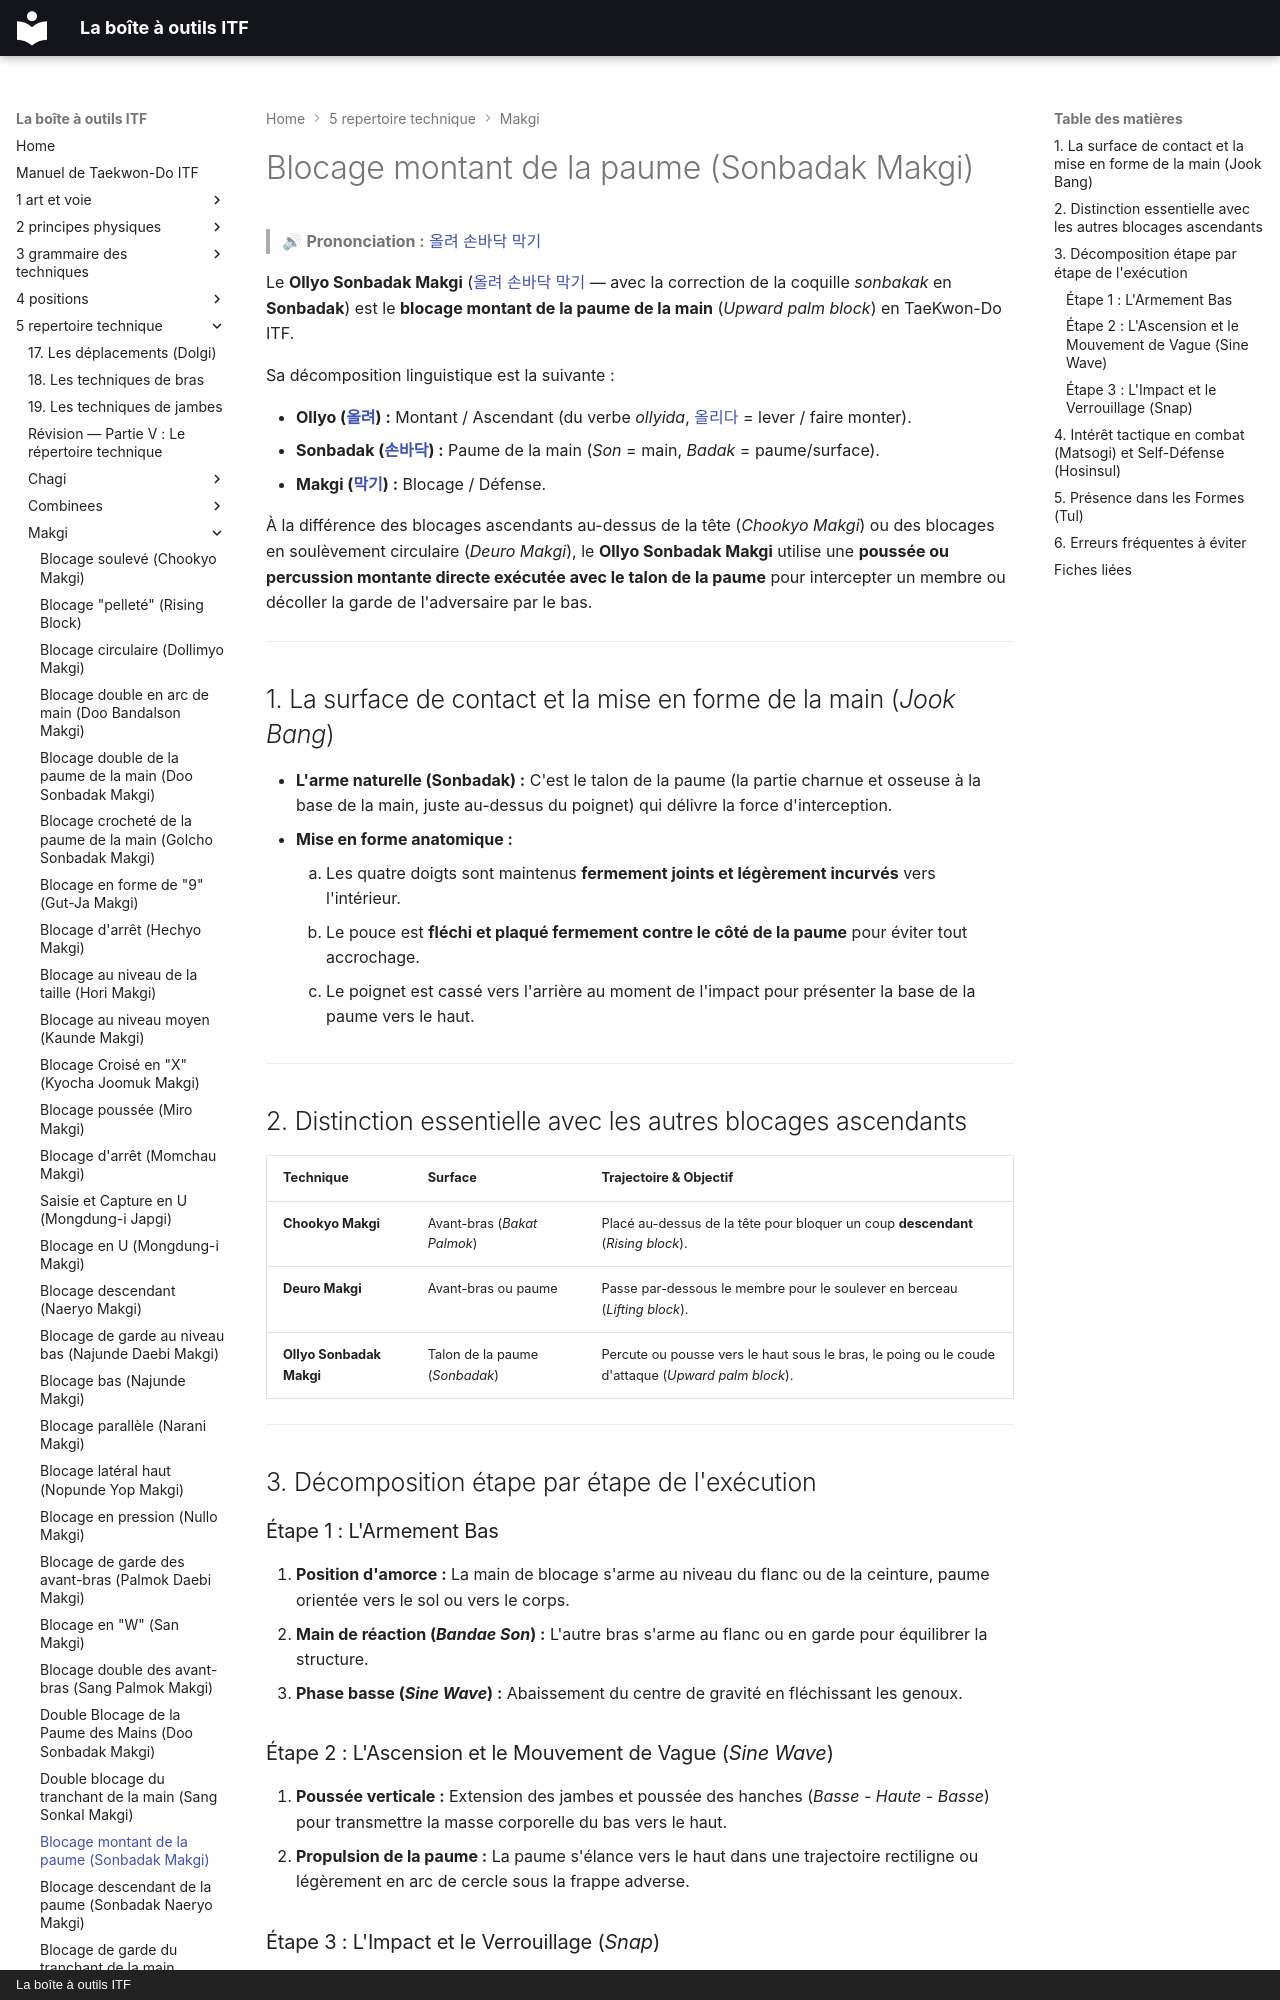

repository: yvmori1/La-boite-outils-ITF · page: 5-repertoire-technique/makgi/sonbadak-makgi/index.html · generator: mkdocs · copyright: La boîte à outils ITF

# Blocage montant de la paume (Sonbadak Makgi)

> 🔊 **Prononciation :** [올려 손바닥 막기](../../audio/makgi/sonbadak-makgi.m4a)

Le **Ollyo Sonbadak Makgi** ([올려 손바닥 막기](../../audio/lexique/Ollyo-sonbadak-makgi.m4a) — avec la correction de la coquille *sonbakak* en **Sonbadak**) est le **blocage montant de la paume de la main** (*Upward palm block*) en TaeKwon-Do ITF.

Sa décomposition linguistique est la suivante :

* **Ollyo ([올려](../../audio/grammaire/Ollyo.m4a)) :** Montant / Ascendant (du verbe *ollyida*, [올리다](../../audio/termes/olrida.m4a) = lever / faire monter).
* **Sonbadak ([손바닥](../../audio/grammaire/Sonbadak.m4a)) :** Paume de la main (*Son* = main, *Badak* = paume/surface).
* **Makgi ([막기](../../audio/termes/makgi.m4a)) :** Blocage / Défense.

À la différence des blocages ascendants au-dessus de la tête (*Chookyo Makgi*) ou des blocages en soulèvement circulaire (*Deuro Makgi*), le **Ollyo Sonbadak Makgi** utilise une **poussée ou percussion montante directe exécutée avec le talon de la paume** pour intercepter un membre ou décoller la garde de l'adversaire par le bas.

---

## 1. La surface de contact et la mise en forme de la main (*Jook Bang*)

* **L'arme naturelle (Sonbadak) :** C'est le talon de la paume (la partie charnue et osseuse à la base de la main, juste au-dessus du poignet) qui délivre la force d'interception.
* **Mise en forme anatomique :**
    1. Les quatre doigts sont maintenus **fermement joints et légèrement incurvés** vers l'intérieur.
    2. Le pouce est **fléchi et plaqué fermement contre le côté de la paume** pour éviter tout accrochage.
    3. Le poignet est cassé vers l'arrière au moment de l'impact pour présenter la base de la paume vers le haut.

---

## 2. Distinction essentielle avec les autres blocages ascendants

| Technique | Surface | Trajectoire & Objectif |
| --- | --- | --- |
| **Chookyo Makgi** | Avant-bras (*Bakat Palmok*) | Placé au-dessus de la tête pour bloquer un coup **descendant** (*Rising block*). |
| **Deuro Makgi** | Avant-bras ou paume | Passe par-dessous le membre pour le soulever en berceau (*Lifting block*). |
| **Ollyo Sonbadak Makgi** | Talon de la paume (*Sonbadak*) | Percute ou pousse vers le haut sous le bras, le poing ou le coude d'attaque (*Upward palm block*). |

---

## 3. Décomposition étape par étape de l'exécution

### Étape 1 : L'Armement Bas

1. **Position d'amorce :** La main de blocage s'arme au niveau du flanc ou de la ceinture, paume orientée vers le sol ou vers le corps.
2. **Main de réaction (*Bandae Son*) :** L'autre bras s'arme au flanc ou en garde pour équilibrer la structure.
3. **Phase basse (*Sine Wave*) :** Abaissement du centre de gravité en fléchissant les genoux.

### Étape 2 : L'Ascension et le Mouvement de Vague (*Sine Wave*)

1. **Poussée verticale :** Extension des jambes et poussée des hanches (*Basse - Haute - Basse*) pour transmettre la masse corporelle du bas vers le haut.
2. **Propulsion de la paume :** La paume s'élance vers le haut dans une trajectoire rectiligne ou légèrement en arc de cercle sous la frappe adverse.
